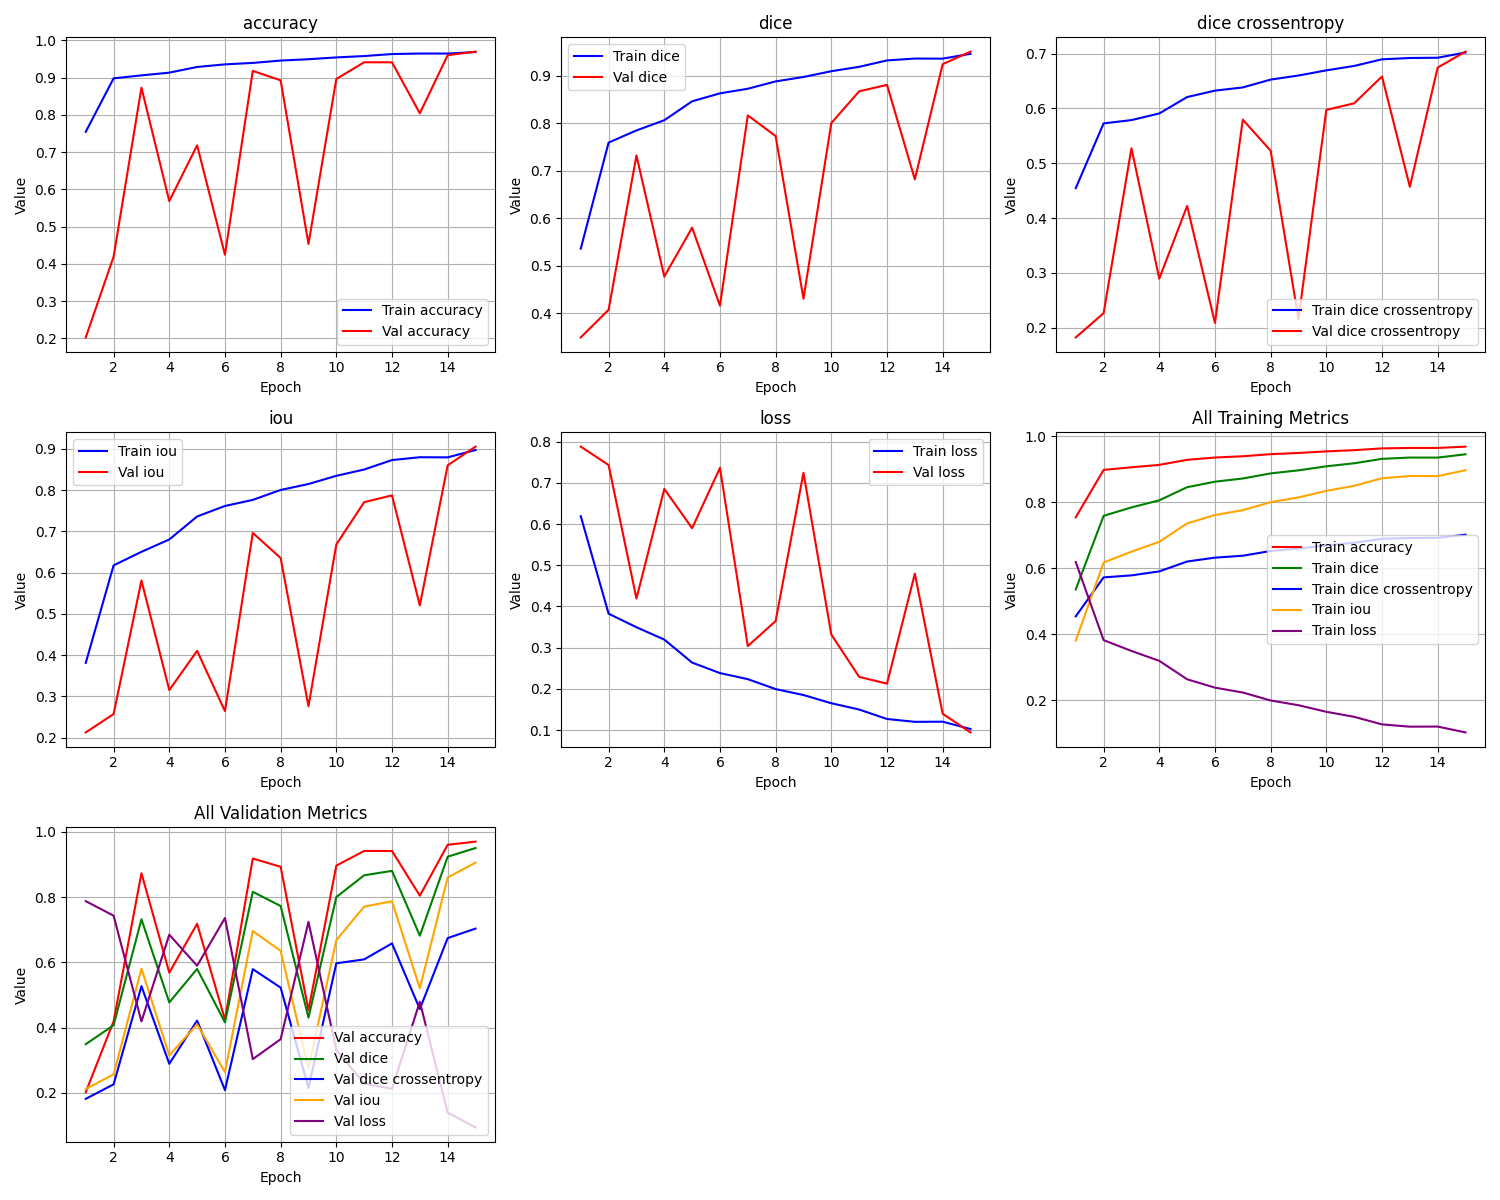

Source data for this figure (header and first rows):
epoch, train_loss, train_iou, train_dice, train_dice crossentropy, train_accuracy, val_loss, val_iou, val_dice, val_dice crossentropy, val_accuracy
1, 0.6189, 0.3811, 0.5362, 0.4545, 0.7548, 0.7877, 0.2123, 0.3494, 0.1821, 0.2026
2, 0.3824, 0.6176, 0.7591, 0.5726, 0.8983, 0.7431, 0.2569, 0.4075, 0.2264, 0.4194
3, 0.3496, 0.6504, 0.7847, 0.5786, 0.9063, 0.4192, 0.5808, 0.7321, 0.5273, 0.8732
4, 0.3196, 0.6804, 0.8061, 0.5908, 0.9136, 0.685, 0.315, 0.4774, 0.2893, 0.5686
5, 0.2638, 0.7362, 0.8459, 0.6207, 0.9289, 0.5897, 0.4103, 0.5802, 0.4219, 0.7184
6, 0.2384, 0.7616, 0.8626, 0.6324, 0.9359, 0.7361, 0.2639, 0.4162, 0.2086, 0.4246
7, 0.2236, 0.7764, 0.8723, 0.6382, 0.9397, 0.3038, 0.6962, 0.8163, 0.5794, 0.9183
8, 0.1995, 0.8005, 0.8877, 0.6525, 0.9461, 0.3647, 0.6353, 0.7728, 0.5228, 0.893
9, 0.1851, 0.8149, 0.897, 0.66, 0.9496, 0.7243, 0.2757, 0.4309, 0.2155, 0.4536
10, 0.1652, 0.8348, 0.9092, 0.6694, 0.9545, 0.3318, 0.6682, 0.8001, 0.5972, 0.8966
11, 0.15, 0.85, 0.9184, 0.6775, 0.9581, 0.2291, 0.7709, 0.8669, 0.6093, 0.9415
12, 0.127, 0.873, 0.9319, 0.6895, 0.9635, 0.2127, 0.7873, 0.8805, 0.6582, 0.9414
13, 0.1201, 0.8799, 0.9358, 0.6919, 0.9649, 0.4795, 0.5205, 0.6819, 0.457, 0.8044
14, 0.1204, 0.8796, 0.9356, 0.6924, 0.9649, 0.1398, 0.8602, 0.9239, 0.6745, 0.9604
15, 0.1027, 0.8973, 0.9457, 0.702, 0.9689, 0.09441, 0.9056, 0.9504, 0.7036, 0.97
